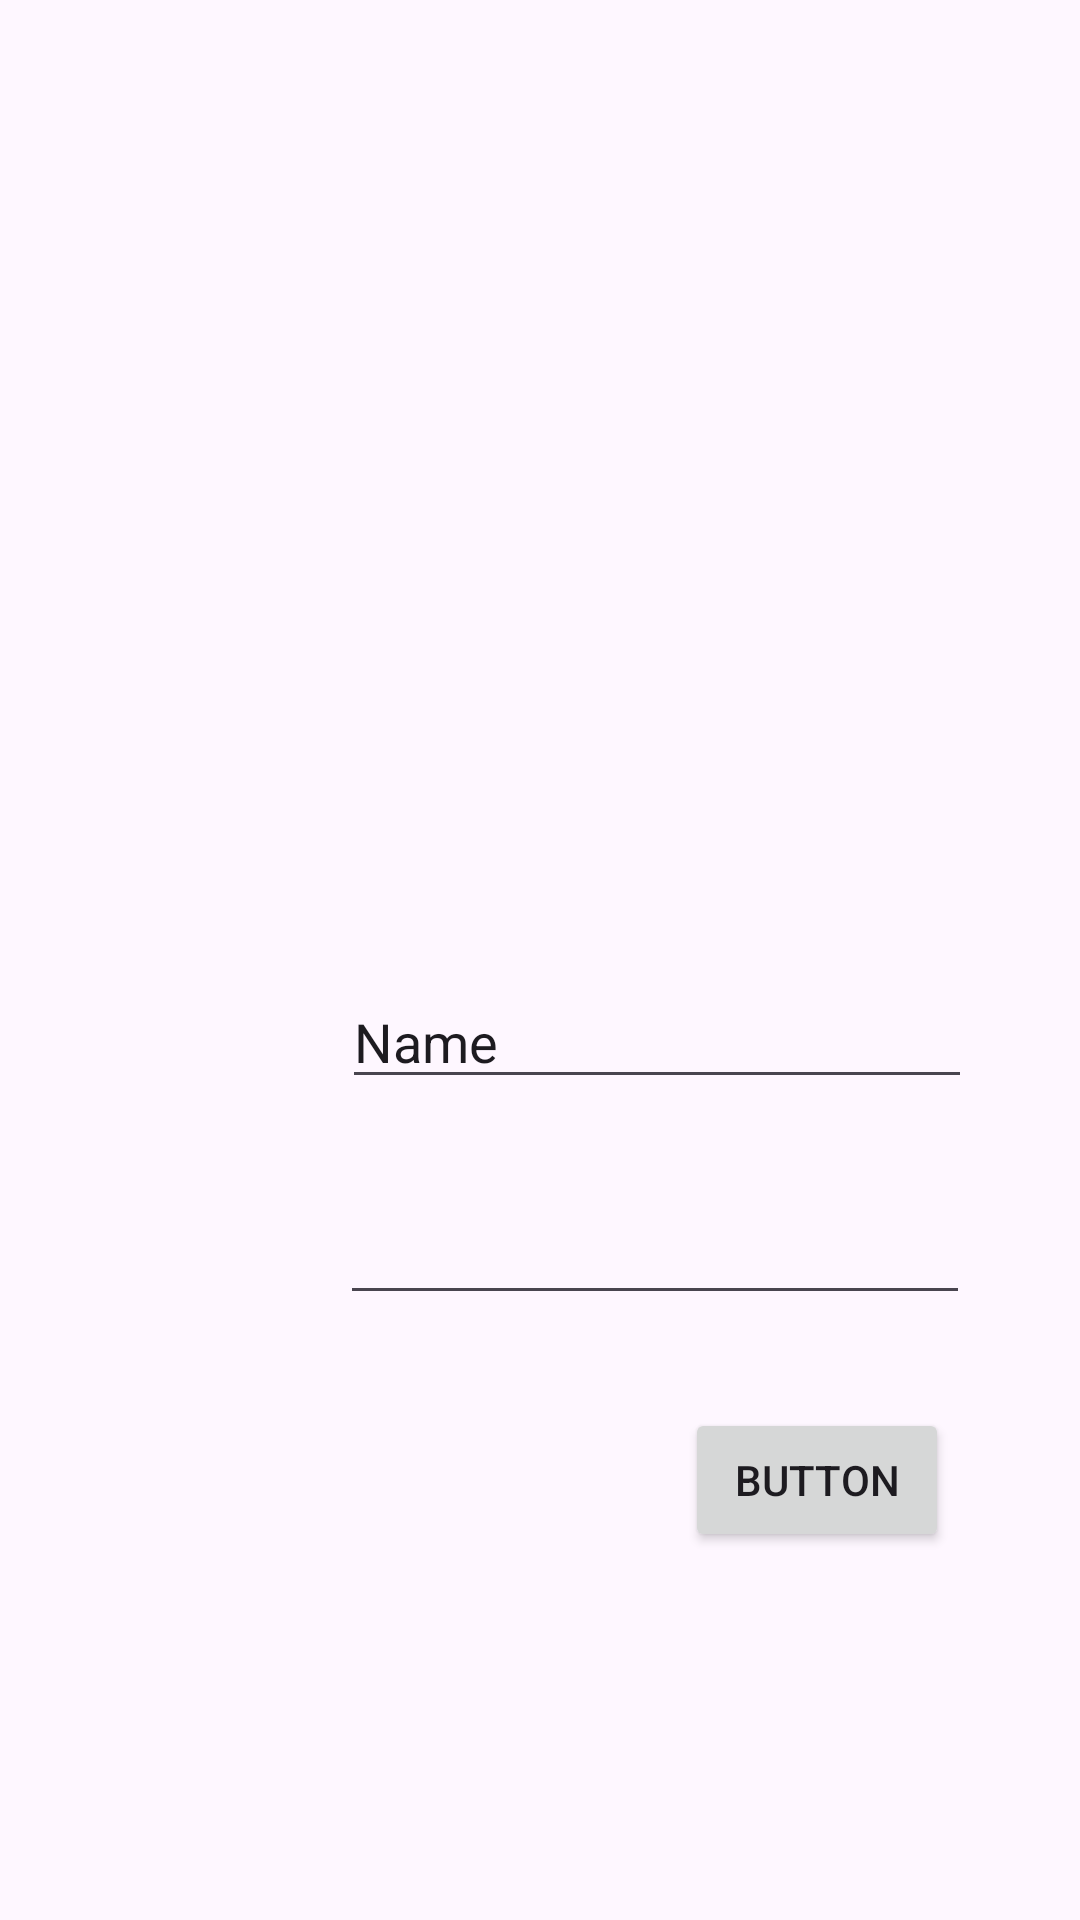

Android layout source for this screen:
<!-- AndroidManifest.xml: application theme Theme.Donna_app -->
<!-- res/layout/login.xml -->
<?xml version="1.0" encoding="utf-8"?>
<androidx.constraintlayout.widget.ConstraintLayout xmlns:android="http://schemas.android.com/apk/res/android"
    xmlns:app="http://schemas.android.com/apk/res-auto"
    xmlns:tools="http://schemas.android.com/tools"
    android:layout_width="match_parent"
    android:layout_height="match_parent">

    <ImageView
        android:id="@+id/imageView2"
        android:layout_width="wrap_content"
        android:layout_height="wrap_content"
        app:layout_constraintBottom_toBottomOf="parent"
        app:layout_constraintEnd_toEndOf="parent"
        app:layout_constraintHorizontal_bias="0.498"
        app:layout_constraintStart_toStartOf="parent"
        app:layout_constraintTop_toTopOf="parent"
        app:layout_constraintVertical_bias="0.285"
        tools:srcCompat="@tools:sample/avatars" />

    <EditText
        android:id="@+id/editTextTextPassword"
        android:layout_width="wrap_content"
        android:layout_height="wrap_content"
        android:ems="10"
        android:inputType="textPassword"
        app:layout_constraintBottom_toBottomOf="parent"
        app:layout_constraintEnd_toEndOf="parent"
        app:layout_constraintHorizontal_bias="0.756"
        app:layout_constraintStart_toStartOf="parent"
        app:layout_constraintTop_toTopOf="parent"
        app:layout_constraintVertical_bias="0.663" />

    <EditText
        android:id="@+id/editTextText2"
        android:layout_width="wrap_content"
        android:layout_height="wrap_content"
        android:ems="10"
        android:inputType="text"
        android:text="Name"
        app:layout_constraintBottom_toBottomOf="parent"
        app:layout_constraintEnd_toEndOf="parent"
        app:layout_constraintHorizontal_bias="0.761"
        app:layout_constraintStart_toStartOf="parent"
        app:layout_constraintTop_toTopOf="parent"
        app:layout_constraintVertical_bias="0.543" />

    <Button
        android:id="@+id/button2"
        android:layout_width="wrap_content"
        android:layout_height="wrap_content"
        android:text="Button"
        app:layout_constraintBottom_toBottomOf="parent"
        app:layout_constraintEnd_toEndOf="parent"
        app:layout_constraintHorizontal_bias="0.84"
        app:layout_constraintStart_toStartOf="parent"
        app:layout_constraintTop_toTopOf="parent"
        app:layout_constraintVertical_bias="0.793" />

</androidx.constraintlayout.widget.ConstraintLayout>
<!-- resources referenced by this layout -->
<resources>
  <style name="Theme.Donna_app" parent="Base.Theme.Donna_app" />
  <style name="Base.Theme.Donna_app" parent="Theme.Material3.DayNight.NoActionBar">
          
          
      </style>
</resources>
